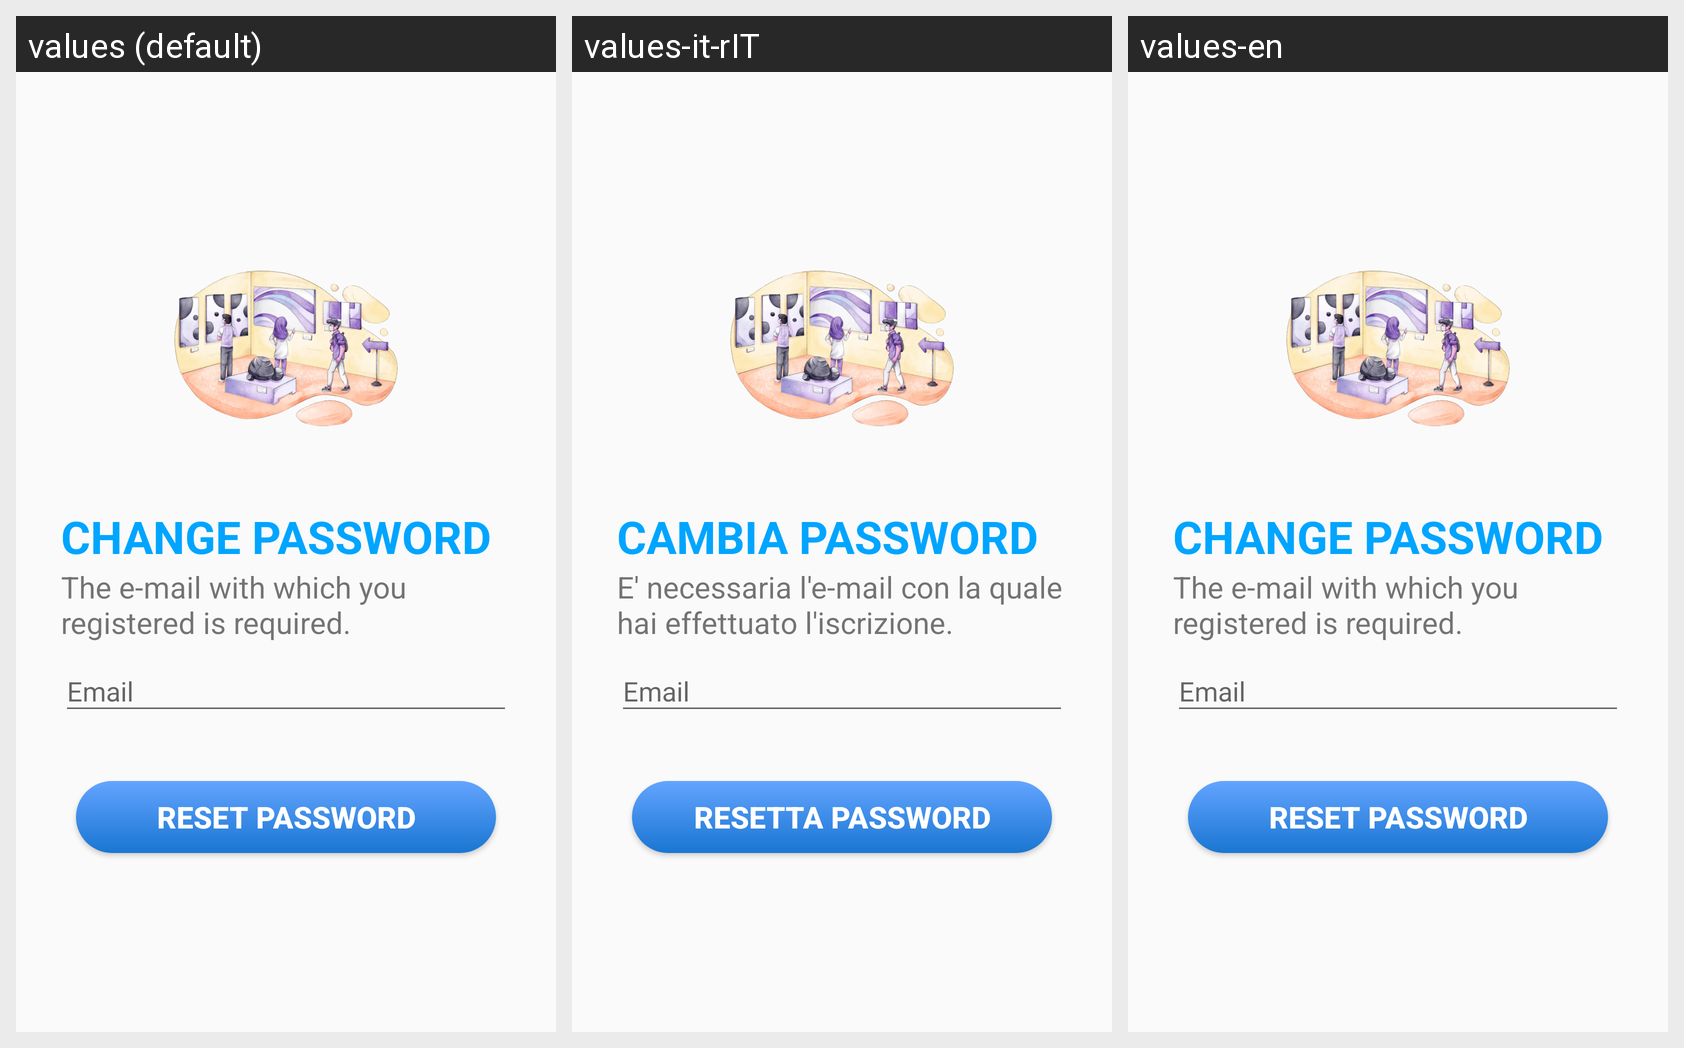

Translations of the strings shown on this Android screen, per locale in the grid:
Android screen res/layout/activity_reset_password.xml rendered under 3 locales, left to right: values (default), values-it-rIT, values-en. Device: Nexus 5 (rendered at 1080×1920; each locale shown at half size, 540×960, under a caption strip naming it); theme AppTheme.
Strings drawn on this screen, with the default value and each locale's value (text and hints the layout hard-codes, and strings that could not be matched under every locale, appear in the picture but are not listed):

cambia_password
  values: Change Password
  values-it-rIT: Cambia Password
  values-en: Change Password

t1
  values: The e-mail with which you registered is required.
  values-it-rIT: E' necessaria l'e-mail con la quale hai effettuato l'iscrizione.
  values-en: The e-mail with which you registered is required.

email
  values: Email
  values-it-rIT: Email  [not translated; the default value is used]
  values-en: Email  [not translated; the default value is used]

resetta_password
  values: RESET PASSWORD
  values-it-rIT: RESETTA PASSWORD
  values-en: RESET PASSWORD
